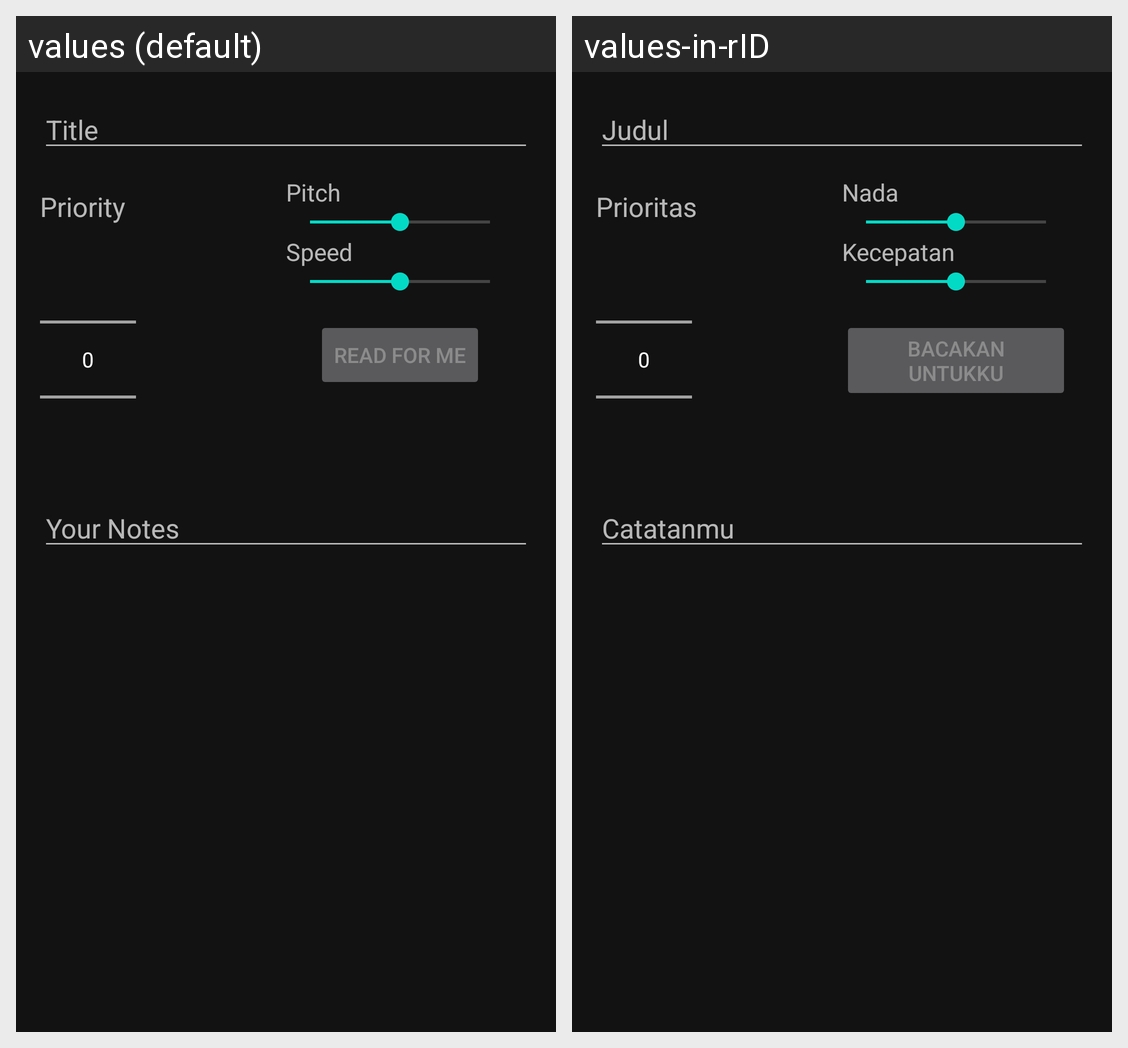

The Android screen above is rendered under two locales of the same app. Produce the string resources it draws, with the default and per-locale values.
Android screen res/layout/activity_add_note.xml rendered under 2 locales, left to right: values (default), values-in-rID. Device: Nexus 5 (rendered at 1080×1920; each locale shown at half size, 540×960, under a caption strip naming it); theme AppTheme.
Strings drawn on this screen, with the default value and each locale's value (text and hints the layout hard-codes, and strings that could not be matched under every locale, appear in the picture but are not listed):

title
  values: Title
  values-in-rID: Judul

priority
  values: Priority
  values-in-rID: Prioritas

pitch
  values: Pitch
  values-in-rID: Nada

speed
  values: Speed
  values-in-rID: Kecepatan

tts
  values: Read for me
  values-in-rID: Bacakan untukku

note_content
  values: Your Notes
  values-in-rID: Catatanmu
